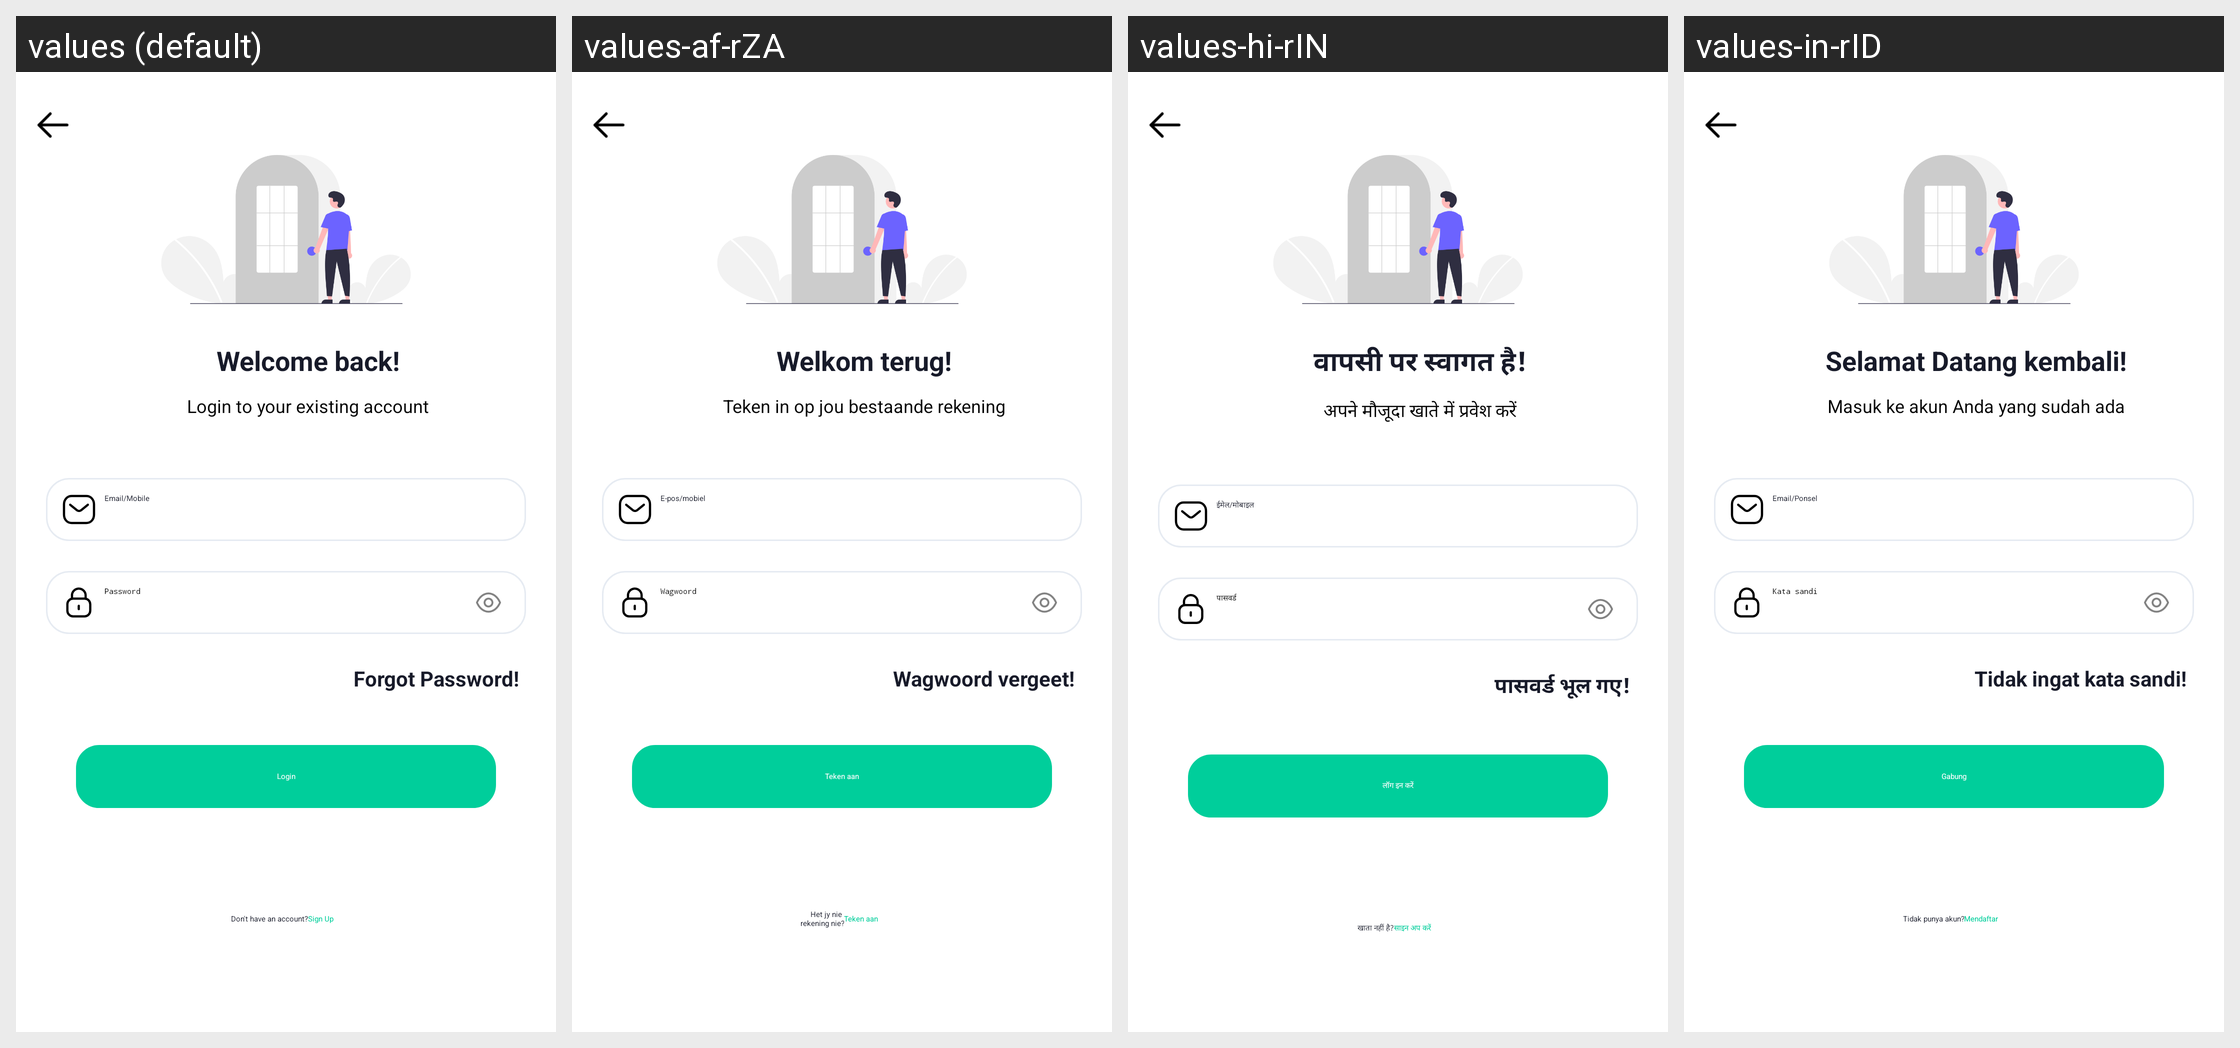

Strings drawn on this Android screen and how each of the app's shown locales translates them:
Android screen res/layout/activity_login.xml rendered under 4 locales, left to right: values (default), values-af-rZA, values-hi-rIN, values-in-rID. Device: Nexus 5 (rendered at 1080×1920; each locale shown at half size, 540×960, under a caption strip naming it); theme Theme.Csfoodapp.NoActionBar.
Other locales in the repository, not shown: values-af, values-am, values-ar, values-ar-rAE, values-az, values-be, values-bg, values-bn, values-bn-rBD, values-bs, values-ca, values-cs, values-cs-rCZ, values-da, values-de, values-el, values-el-rGR, values-en-rGB, values-en-rUS, values-es, values-es-rES, values-es-rUS, values-et, values-et-rEE, values-eu, values-fa, values-fi, values-fr, values-fr-rCA, values-fr-rFR, values-gl, values-gu, values-hi, values-hr, values-hu, values-hy, values-in, values-is, values-it, values-iw, values-ja, values-ka, values-kk, values-km, values-kn, values-ko, values-ky, values-lo, values-lt, values-lt-rLT, values-lv, values-lv-rLV, values-mk, values-ml, values-mn, values-mr, values-ms, values-my, values-nb, values-ne, values-nl, values-pa, values-pl, values-pl-rPL, values-pt, values-pt-rBR, values-pt-rPT, values-ro, values-ro-rRO, values-ru, values-ru-rRU, values-si, values-sk, values-sk-rSK, values-sl, values-sl-rSI, values-sq, values-sr, values-sv, values-sw, values-ta, values-te, values-th, values-tl, values-tr, values-uk, values-ur, values-uz, values-vi, values-zh, values-zh-rCN, values-zh-rHK, values-zh-rTW, values-zu.
Strings drawn on this screen, with the default value and each locale's value (text and hints the layout hard-codes, and strings that could not be matched under every locale, appear in the picture but are not listed):

welcome_back
  values: Welcome back!
  values-af-rZA: Welkom terug!
  values-hi-rIN: वापसी पर स्वागत है!
  values-in-rID: Selamat Datang kembali!

login_to_your_exist
  values: Login to your existing account
  values-af-rZA: Teken in op jou bestaande rekening
  values-hi-rIN: अपने मौजूदा खाते में प्रवेश करें
  values-in-rID: Masuk ke akun Anda yang sudah ada

email_mobile
  values: Email/Mobile
  values-af-rZA: E-pos/mobiel
  values-hi-rIN: ईमेल/मोबाइल
  values-in-rID: Email/Ponsel

password
  values: Password
  values-af-rZA: Wagwoord
  values-hi-rIN: पासवर्ड
  values-in-rID: Kata sandi

forgot_password
  values: Forgot Password!
  values-af-rZA: Wagwoord vergeet!
  values-hi-rIN: पासवर्ड भूल गए!
  values-in-rID: Tidak ingat kata sandi!

login
  values: Login
  values-af-rZA: Teken aan
  values-hi-rIN: लॉग इन करें
  values-in-rID: Gabung

don_t_have_an
  values: Don't have an account?
  values-af-rZA: Het jy nie 
       rekening nie?
  values-hi-rIN: खाता नहीं है?
  values-in-rID: Tidak punya akun?

sign_up
  values: Sign Up
  values-af-rZA: Teken aan
  values-hi-rIN: साइन अप करें
  values-in-rID: Mendaftar
